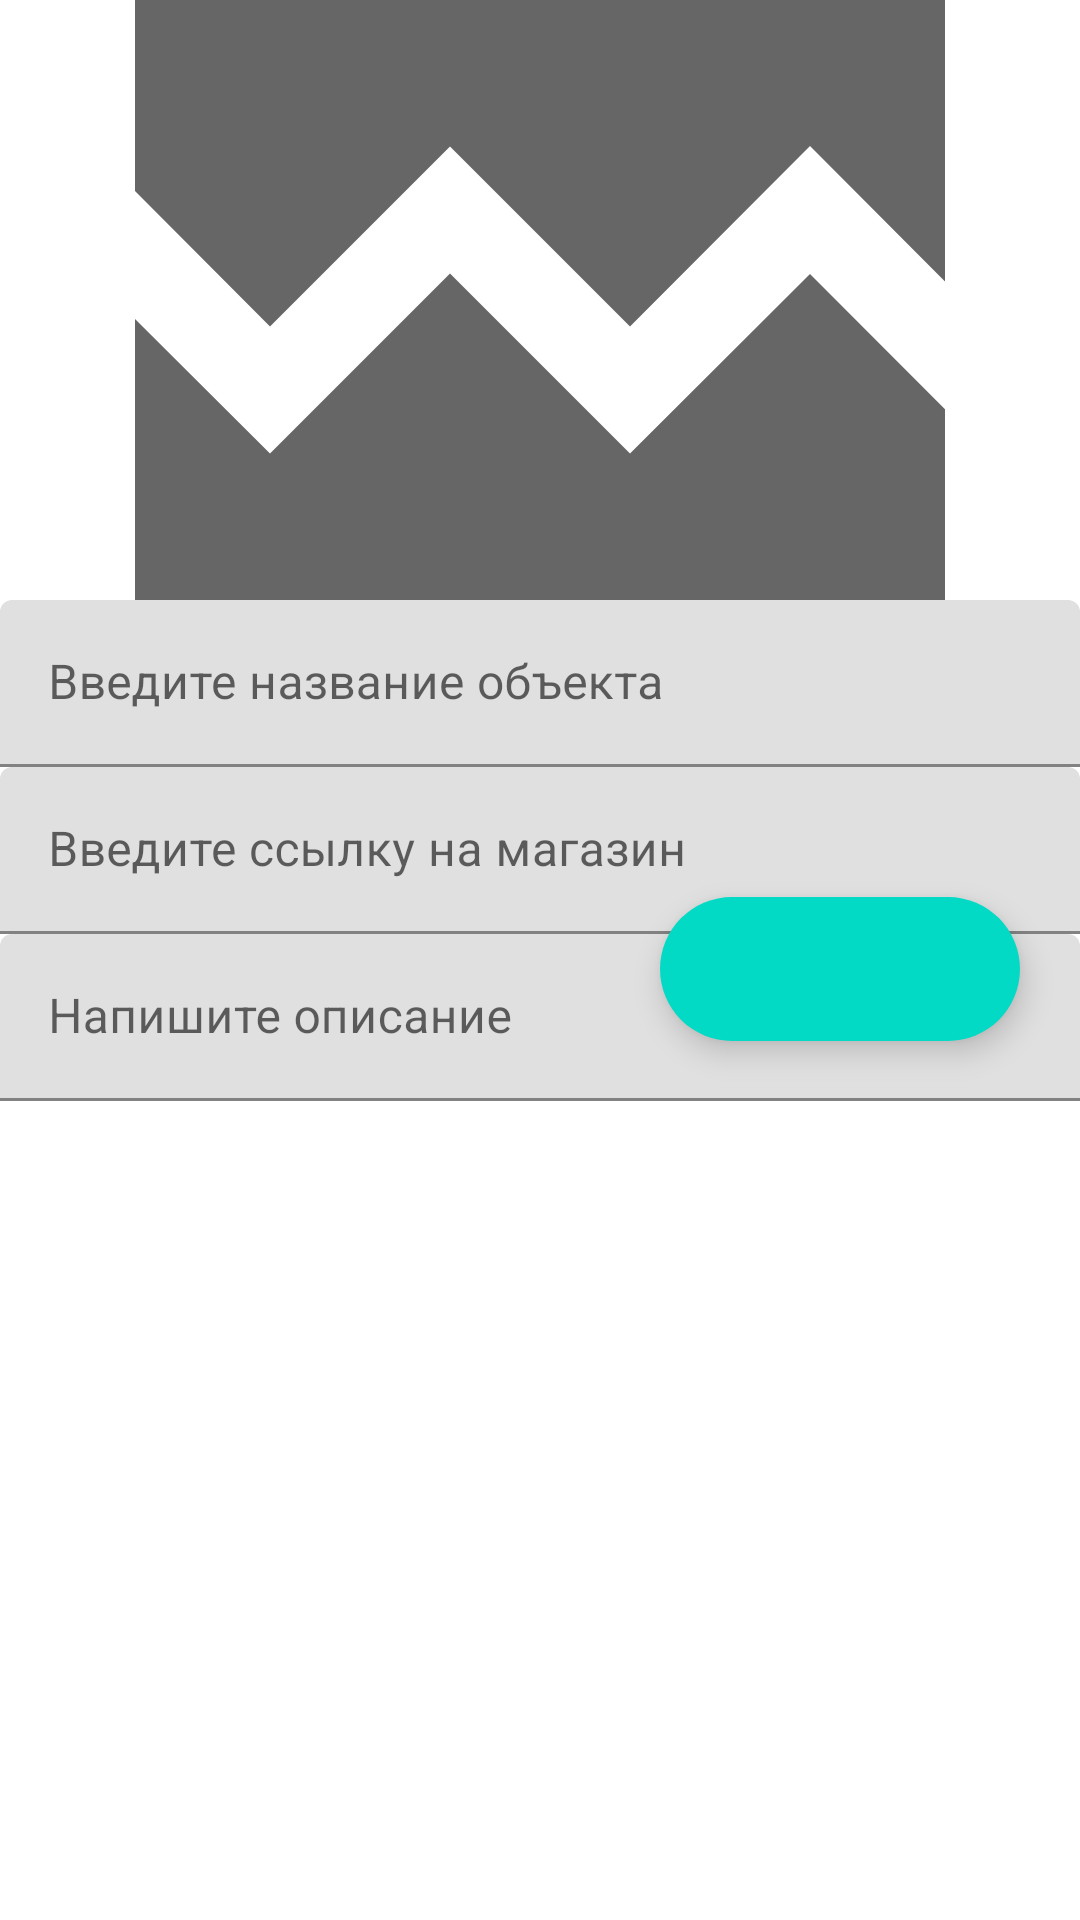

Write the Android layout XML for this screen, with the resource values it uses.
<!-- AndroidManifest.xml: application theme Theme.MaterialAccouting -->
<!-- res/layout/change_item_dialog.xml -->
<?xml version="1.0" encoding="utf-8"?>
<ScrollView xmlns:android="http://schemas.android.com/apk/res/android"
    xmlns:app="http://schemas.android.com/apk/res-auto"
    xmlns:tools="http://schemas.android.com/tools"
    android:id="@+id/s1"
    android:layout_width="match_parent"
    android:layout_height="match_parent">

    <androidx.constraintlayout.widget.ConstraintLayout
        android:layout_width="match_parent"
        android:layout_height="wrap_content"
        app:layout_constraintBottom_toBottomOf="@+id/sv1">

        <com.google.android.material.textfield.TextInputLayout
            android:id="@+id/name3"
            android:layout_width="match_parent"
            android:layout_height="wrap_content"
            app:layout_constraintTop_toBottomOf="@+id/image3">

            <com.google.android.material.textfield.TextInputEditText
                android:layout_width="match_parent"
                android:layout_height="wrap_content"
                android:hint="@string/add_title_item"
                android:inputType="text"/>
        </com.google.android.material.textfield.TextInputLayout>



        <com.google.android.material.textfield.TextInputLayout
            android:id="@+id/link3"
            android:layout_width="match_parent"
            android:layout_height="wrap_content"
            app:layout_constraintTop_toBottomOf="@+id/name3">

            <com.google.android.material.textfield.TextInputEditText
                android:layout_width="match_parent"
                android:layout_height="wrap_content"
                android:hint="@string/add_link_on_shop"
                android:inputType="text"/>
        </com.google.android.material.textfield.TextInputLayout>


        <com.google.android.material.textfield.TextInputLayout
            android:id="@+id/content3"
            android:layout_width="match_parent"
            android:layout_height="wrap_content"
            app:layout_constraintTop_toBottomOf="@+id/link3">

            <com.google.android.material.textfield.TextInputEditText
                android:layout_width="match_parent"
                android:layout_height="wrap_content"
                android:hint="@string/add_description"
                android:inputType="textMultiLine" />
        </com.google.android.material.textfield.TextInputLayout>

        <com.google.android.material.floatingactionbutton.ExtendedFloatingActionButton
            android:id="@+id/btn3"
            android:layout_width="wrap_content"
            android:layout_height="wrap_content"
            android:layout_margin="20dp"
            app:icon="@drawable/ic_baseline_check_24"
            app:layout_constraintBottom_toBottomOf="parent"
            app:layout_constraintEnd_toEndOf="parent" />

        <ImageView
            android:id="@+id/image3"
            android:layout_width="match_parent"
            android:layout_height="200dp"
            android:scaleType="centerCrop"
            app:layout_constraintEnd_toEndOf="parent"
            app:layout_constraintStart_toStartOf="parent"
            app:layout_constraintTop_toTopOf="parent"
            app:srcCompat="@drawable/ic_baseline_broken_image_24"
            tools:ignore="ContentDescription" />
    </androidx.constraintlayout.widget.ConstraintLayout>
</ScrollView>
<!-- resources referenced by this layout -->
<resources>
  <!-- drawable ic_baseline_broken_image_24 (drawable) -->
  <vector xmlns:android="http://schemas.android.com/apk/res/android"
      xmlns:tools="http://schemas.android.com/tools"
      android:width= "100dp"
      android:height="100dp"
      android:viewportWidth="24"
      android:viewportHeight="24"
      android:tint="?attr/colorControlNormal"
      tools:ignore="VectorRaster">
    <path
        android:fillColor="@android:color/white"
        android:pathData="M21,5v6.59l-3,-3.01 -4,4.01 -4,-4 -4,4 -3,-3.01L3,5c0,-1.1 0.9,-2 2,-2h14c1.1,0 2,0.9 2,2zM18,11.42l3,3.01L21,19c0,1.1 -0.9,2 -2,2L5,21c-1.1,0 -2,-0.9 -2,-2v-6.58l3,2.99 4,-4 4,4 4,-3.99z"/>
  </vector>
  <string name="add_description">Напишите описание</string>
  <string name="add_link_on_shop">Введите ссылку на магазин</string>
  <string name="add_title_item">Введите название объекта</string>
  <style name="Theme.MaterialAccouting" parent="Theme.MaterialComponents.DayNight.DarkActionBar">
          <item name="colorPrimary">@color/purple_500</item>
          <item name="colorPrimaryVariant">@color/purple_700</item>
          <item name="colorOnPrimary">@color/white</item>
          
          <item name="colorSecondary">@color/teal_200</item>
          <item name="colorSecondaryVariant">@color/teal_700</item>
          <item name="colorOnSecondary">@color/black</item>
          
          <item name="android:statusBarColor" tools:targetApi="l">?attr/colorPrimaryVariant</item>
      </style>
  <color name="purple_500">#FF6200EE</color>
  <color name="purple_700">#FF3700B3</color>
  <color name="white">#FFFFFFFF</color>
  <color name="teal_200">#FF03DAC5</color>
  <color name="teal_700">#FF018786</color>
  <color name="black">#FF000000</color>
</resources>
